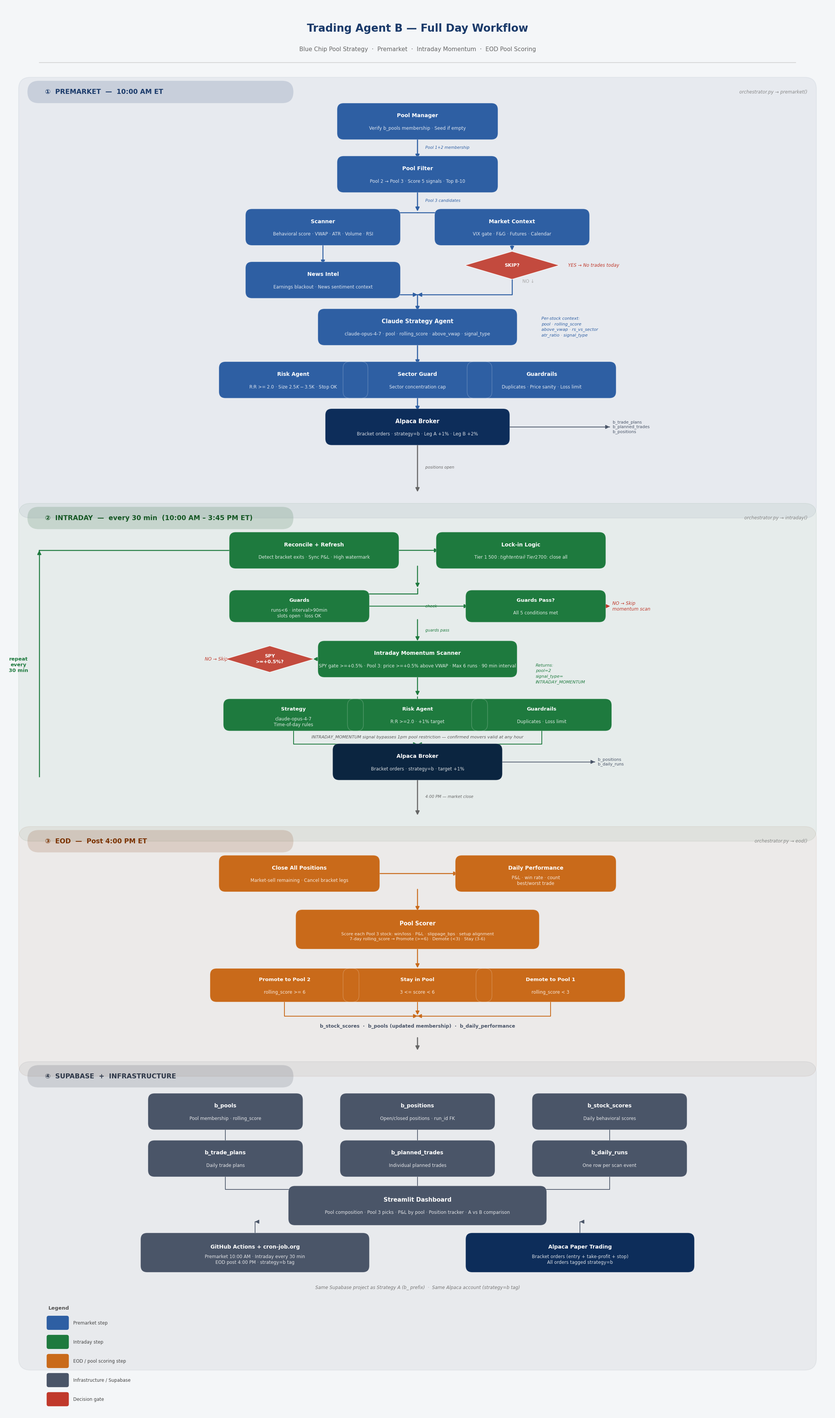

This figure's Python source: (Note: this script raises an exception after producing the figure.)
"""Generates Trading Agent B full-day agent workflow diagram as PNG."""
import matplotlib.pyplot as plt
import matplotlib.patches as mpatches
from matplotlib.patches import FancyBboxPatch

# ── Canvas ─────────────────────────────────────────────────────────────────────
W, H = 28, 48
DPI  = 120
fig, ax = plt.subplots(figsize=(W, H))
ax.set_xlim(0, W)
ax.set_ylim(0, H)
ax.axis("off")
fig.patch.set_facecolor("#F4F6F8")
ax.set_facecolor("#F4F6F8")

# ── Colors ─────────────────────────────────────────────────────────────────────
PRE   = "#1A3A6A"   # navy   – premarket
INT   = "#155724"   # green  – intraday
EOD   = "#7B3100"   # brown  – eod
DB    = "#2D3748"   # slate  – infra / supabase
SKIP  = "#C0392B"   # red    – decision gate
WHITE = "#FFFFFF"
LIGHT = "#F0F4FF"

PRE_L = "#2E5FA3"
INT_L = "#1E7A3E"
EOD_L = "#C96A1A"
DB_L  = "#4A5568"

FONT = "DejaVu Sans"

# ── Helpers ────────────────────────────────────────────────────────────────────
BW, BH = 5.2, 1.0
GAP_X  = 0.8
ROW_H  = 2.0


def rbox(cx, cy, w, h, title, sub="", fill=PRE_L, title_sz=10, sub_sz=8.5):
    pad  = 0.12
    rect = FancyBboxPatch((cx - w/2, cy - h/2), w, h,
                          boxstyle=f"round,pad={pad},rounding_size=0.22",
                          linewidth=0, facecolor=fill, zorder=4)
    ax.add_patch(rect)
    rect2 = FancyBboxPatch((cx - w/2, cy - h/2), w, h,
                           boxstyle=f"round,pad={pad},rounding_size=0.22",
                           linewidth=1.1, edgecolor="white", facecolor="none",
                           alpha=0.22, zorder=5)
    ax.add_patch(rect2)
    if sub:
        ax.text(cx, cy + 0.19, title, fontsize=title_sz, fontweight="bold",
                color=WHITE, fontfamily=FONT, va="center", ha="center", zorder=6)
        ax.text(cx, cy - 0.24, sub, fontsize=sub_sz, color=WHITE,
                fontfamily=FONT, va="center", ha="center", zorder=6, alpha=0.85)
    else:
        ax.text(cx, cy, title, fontsize=title_sz, fontweight="bold",
                color=WHITE, fontfamily=FONT, va="center", ha="center", zorder=6)


def diamond(cx, cy, w, h, label, fill=SKIP):
    pts = [(cx, cy+h/2), (cx+w/2, cy), (cx, cy-h/2), (cx-w/2, cy)]
    poly = plt.Polygon(pts, closed=True, facecolor=fill, edgecolor="white",
                       linewidth=1, zorder=4, alpha=0.9)
    ax.add_patch(poly)
    ax.text(cx, cy, label, fontsize=9, fontweight="bold", color=WHITE,
            fontfamily=FONT, va="center", ha="center", zorder=6)


def section_bg(y_bot, y_top, fill, alpha=0.06):
    rect = FancyBboxPatch((0.5, y_bot), W - 1.0, y_top - y_bot,
                          boxstyle="round,pad=0,rounding_size=0.4",
                          linewidth=1.4, edgecolor=fill,
                          facecolor=fill, alpha=alpha, zorder=1)
    ax.add_patch(rect)


def section_hdr(y, label, fill, right_note=""):
    pill = FancyBboxPatch((0.8, y - 0.38), 9.0, 0.76,
                          boxstyle="round,pad=0,rounding_size=0.38",
                          linewidth=0, facecolor=fill, alpha=0.15, zorder=3)
    ax.add_patch(pill)
    ax.text(1.4, y, label, fontsize=12.5, fontweight="bold", color=fill,
            fontfamily=FONT, va="center", ha="left", zorder=4)
    if right_note:
        ax.text(W - 0.8, y, right_note, fontsize=8.5, color="#888888",
                fontfamily=FONT, va="center", ha="right", zorder=4, fontstyle="italic")


def arr(x1, y1, x2, y2, color="#888888", lw=1.7, label="", label_side="right"):
    ax.annotate("", xy=(x2, y2), xytext=(x1, y1),
                arrowprops=dict(arrowstyle="-|>", color=color, lw=lw,
                                mutation_scale=15), zorder=3)
    if label:
        mx, my = (x1+x2)/2, (y1+y2)/2
        dx = 0.18 if label_side == "right" else -0.18
        ha = "left" if label_side == "right" else "right"
        ax.text(mx + dx, my, label, fontsize=7.5, color=color,
                fontstyle="italic", fontfamily=FONT, va="center", ha=ha, zorder=4)


def v_arr(cx, y1, y2, color="#888888", lw=1.7, label=""):
    arr(cx, y1, cx, y2, color=color, lw=lw, label=label)


def h_arr(x1, x2, cy, color="#888888", lw=1.7, label=""):
    arr(x1, cy, x2, cy, color=color, lw=lw, label=label)


def elbow(x1, y1, x2, y2, color="#888888", lw=1.7):
    ax.plot([x1, x1, x2], [y1, y2, y2], color=color, lw=lw, zorder=3,
            solid_capstyle="round")
    ax.annotate("", xy=(x2, y2), xytext=(x2 - 0.01 * (1 if x2 > x1 else -1), y2),
                arrowprops=dict(arrowstyle="-|>", color=color, lw=lw,
                                mutation_scale=15), zorder=3)


# ══════════════════════════════════════════════════════════════════════════════
# TITLE
# ══════════════════════════════════════════════════════════════════════════════
ax.text(W/2, 47.15, "Trading Agent B — Full Day Workflow",
        fontsize=20, fontweight="bold", color="#1A3A6A",
        fontfamily=FONT, va="center", ha="center", zorder=6)
ax.text(W/2, 46.45, "Blue Chip Pool Strategy  ·  Premarket  ·  Intraday Momentum  ·  EOD Pool Scoring",
        fontsize=11, color="#666666",
        fontfamily=FONT, va="center", ha="center", zorder=6)
ax.plot([1.2, W-1.2], [46.0, 46.0], color="#CCCCCC", lw=1.1, zorder=3)


# ══════════════════════════════════════════════════════════════════════════════
# ① PREMARKET   y: 30.5 → 45.5
# ══════════════════════════════════════════════════════════════════════════════
section_bg(30.5, 45.5, PRE)
section_hdr(45.0, "①  PREMARKET  —  10:00 AM ET", PRE,
            right_note="orchestrator.py → premarket()")

CX = W / 2   # center x = 14

# Row A: Pool Manager ─────────────────────────────────────────────────────────
rbox(CX, 44.0, BW, BH, "Pool Manager", "Verify b_pools membership · Seed if empty", PRE_L)

# Row B: Pool Filter ──────────────────────────────────────────────────────────
rbox(CX, 42.2, BW, BH, "Pool Filter", "Pool 2 → Pool 3 · Score 5 signals · Top 8-10", PRE_L)
v_arr(CX, 43.5, 42.7, PRE_L, lw=2, label="  Pool 1+2 membership")

# Row C: Scanner + Market Context (split) ─────────────────────────────────────
rbox(CX - 3.2, 40.4, 5.0, BH, "Scanner", "Behavioral score · VWAP · ATR · Volume · RSI", PRE_L)
rbox(CX + 3.2, 40.4, 5.0, BH, "Market Context", "VIX gate · F&G · Futures · Calendar", PRE_L)
v_arr(CX, 41.7, 40.9, PRE_L, lw=2, label="  Pool 3 candidates")
# elbow out to both
elbow(CX, 40.9, CX - 3.2, 40.9, PRE_L, lw=1.8)
elbow(CX, 40.9, CX + 3.2, 40.9, PRE_L, lw=1.8)

# Market context skip gate ────────────────────────────────────────────────────
diamond(CX + 3.2, 39.1, 3.2, 0.95, "SKIP?", SKIP)
v_arr(CX + 3.2, 39.9, 39.57, PRE_L, lw=1.8)
ax.text(CX + 5.1, 39.1, "YES → No trades today", fontsize=8.5, color=SKIP,
        fontfamily=FONT, va="center", fontstyle="italic")
ax.text(CX + 3.55, 38.55, "NO ↓", fontsize=8.5, color="#AAAAAA", fontfamily=FONT, va="center")

# Row D: News Intel ───────────────────────────────────────────────────────────
rbox(CX - 3.2, 38.6, 5.0, BH, "News Intel", "Earnings blackout · News sentiment context", PRE_L)
v_arr(CX - 3.2, 39.9, 39.1, PRE_L, lw=1.8)

# converge back to center
elbow(CX - 3.2, 38.1, CX, 38.1, PRE_L, lw=1.8)
elbow(CX + 3.2, 38.62, CX, 38.1, PRE_L, lw=1.8)

# Row E: Strategy Agent ───────────────────────────────────────────────────────
rbox(CX, 37.0, 6.5, BH,
     "Claude Strategy Agent",
     "claude-opus-4-7 · pool · rolling_score · above_vwap · signal_type",
     PRE_L, title_sz=10.5)
v_arr(CX, 38.1, 37.52, PRE_L, lw=2)

# per-stock context note
ax.text(CX + 4.2, 37.0,
        "Per-stock context:\npool · rolling_score\nabove_vwap · rs_vs_sector\natr_ratio · signal_type",
        fontsize=8, color=PRE_L, fontfamily=FONT, va="center", ha="left",
        linespacing=1.5, fontstyle="italic")

# Row F: Risk + Sector + Guardrails (3-up) ────────────────────────────────────
rbox(CX - 4.2, 35.2, 4.8, BH, "Risk Agent", "R:R >= 2.0 · Size $2.5K-$3.5K · Stop OK", PRE_L)
rbox(CX,       35.2, 4.8, BH, "Sector Guard", "Sector concentration cap", PRE_L)
rbox(CX + 4.2, 35.2, 4.8, BH, "Guardrails", "Duplicates · Price sanity · Loss limit", PRE_L)
v_arr(CX, 36.48, 35.7, PRE_L, lw=2)
elbow(CX, 35.7, CX - 4.2, 35.7, PRE_L, lw=1.8)
elbow(CX, 35.7, CX + 4.2, 35.7, PRE_L, lw=1.8)
elbow(CX - 4.2, 34.7, CX, 34.7, PRE_L, lw=1.8)
elbow(CX + 4.2, 34.7, CX, 34.7, PRE_L, lw=1.8)

# Row G: Alpaca + Supabase ────────────────────────────────────────────────────
rbox(CX, 33.6, 6.0, BH, "Alpaca Broker",
     "Bracket orders · strategy=b · Leg A +1% · Leg B +2%",
     "#0D2D5A", title_sz=10.5)
v_arr(CX, 34.7, 34.12, PRE_L, lw=2)

# DB write arrow
elbow(CX + 3.0, 33.6, CX + 6.5, 33.6, DB_L, lw=1.4)
ax.text(CX + 6.6, 33.6,
        "b_trade_plans\nb_planned_trades\nb_positions",
        fontsize=7.8, color=DB_L, fontfamily=FONT, va="center", ha="left")

# section-to-section
v_arr(CX, 33.08, 31.35, "#666666", lw=2, label="  positions open")


# ══════════════════════════════════════════════════════════════════════════════
# ② INTRADAY   y: 19.5 → 31.0
# ══════════════════════════════════════════════════════════════════════════════
section_bg(19.5, 31.0, INT)
section_hdr(30.5, "②  INTRADAY  —  every 30 min  (10:00 AM – 3:45 PM ET)", INT,
            right_note="orchestrator.py → intraday()")

# Position management row ─────────────────────────────────────────────────────
rbox(CX - 3.5, 29.4, 5.5, BH, "Reconcile + Refresh",
     "Detect bracket exits · Sync P&L · High watermark", INT_L)
rbox(CX + 3.5, 29.4, 5.5, BH, "Lock-in Logic",
     "Tier 1 $500: tighten trail · Tier 2 $700: close all", INT_L)
h_arr(CX - 0.75, CX + 0.75, 29.4, INT_L, lw=1.8)

# Guards for momentum scan ────────────────────────────────────────────────────
v_arr(CX, 28.9, 28.1, INT_L, lw=1.8)

rbox(CX - 4.0, 27.5, 4.5, 0.85, "Guards", "runs<6 · interval>90min\nslots open · loss OK", INT_L, title_sz=9.5)
rbox(CX + 4.0, 27.5, 4.5, 0.85, "Guards Pass?", "All 5 conditions met", INT_L, title_sz=9.5)
elbow(CX, 28.1, CX - 4.0, 27.92, INT_L, lw=1.8)
h_arr(CX - 1.75, CX + 1.75, 27.5, INT_L, lw=1.6, label="  check")
ax.text(CX + 6.6, 27.5, "NO → Skip\nmomentum scan", fontsize=8.5, color=SKIP,
        fontfamily=FONT, va="center", fontstyle="italic")
h_arr(CX + 6.25, CX + 6.55, 27.5, SKIP, lw=1.3)

# Intraday momentum scanner ───────────────────────────────────────────────────
v_arr(CX, 27.08, 26.28, INT_L, lw=1.8, label="  guards pass")
rbox(CX, 25.7, 6.5, BH, "Intraday Momentum Scanner",
     "SPY gate >=+0.5% · Pool 3: price >=+0.5% above VWAP · Max 6 runs · 90 min interval",
     INT_L, title_sz=10)

# SPY gate diamond ────────────────────────────────────────────────────────────
diamond(CX - 5.0, 25.7, 3.0, 0.9, "SPY\n>=+0.5%?", SKIP)
elbow(CX - 3.25, 25.7, CX - 3.53, 25.7, INT_L, lw=1.6)
ax.text(CX - 7.2, 25.7, "NO → Skip", fontsize=8.5, color=SKIP,
        fontfamily=FONT, va="center", fontstyle="italic")

# Candidates with pool field note
ax.text(CX + 4.0, 25.2,
        "Returns:\npool=2\nsignal_type=\nINTRADAY_MOMENTUM",
        fontsize=8, color=INT_L, fontfamily=FONT, va="center", ha="left",
        linespacing=1.5, fontstyle="italic")

# Mini pipeline: Strategy → Risk → Guardrails → Execute ──────────────────────
v_arr(CX, 25.2, 24.42, INT_L, lw=1.8)
rbox(CX - 4.2, 23.8, 4.5, 0.85, "Strategy", "claude-opus-4-7\nTime-of-day rules", INT_L, title_sz=9.5)
rbox(CX,       23.8, 4.5, 0.85, "Risk Agent", "R:R >=2.0 · +1% target", INT_L, title_sz=9.5)
rbox(CX + 4.2, 23.8, 4.5, 0.85, "Guardrails", "Duplicates · Loss limit", INT_L, title_sz=9.5)
elbow(CX, 24.42, CX - 4.2, 24.22, INT_L, lw=1.6)
h_arr(CX - 1.95, CX - 0.05, 23.8, INT_L, lw=1.5)
h_arr(CX + 2.3, CX + 1.95, 23.8, INT_L, lw=1.5)

# Note: INTRADAY_MOMENTUM bypasses 1pm restriction
ax.text(CX, 23.05,
        "INTRADAY_MOMENTUM signal bypasses 1pm pool restriction — confirmed movers valid at any hour",
        fontsize=8, color="#555555", fontfamily=FONT, va="center", ha="center",
        fontstyle="italic", zorder=5)

# Converge and execute
elbow(CX - 4.2, 23.37, CX, 22.8, INT_L, lw=1.5)
elbow(CX + 4.2, 23.37, CX, 22.8, INT_L, lw=1.5)

rbox(CX, 22.2, 5.5, BH, "Alpaca Broker",
     "Bracket orders · strategy=b · target +1%", "#0B2540", title_sz=10)

# DB write
elbow(CX + 2.75, 22.2, CX + 6.0, 22.2, DB_L, lw=1.3)
ax.text(CX + 6.1, 22.2, "b_positions\nb_daily_runs", fontsize=7.8,
        color=DB_L, fontfamily=FONT, va="center", ha="left")

# Loop-back arrow left spine
ax.plot([1.2, 1.2], [21.7, 29.4], color=INT_L, lw=1.8, zorder=3)
ax.annotate("", xy=(1.2, 29.4), xytext=(1.2, 29.39),
            arrowprops=dict(arrowstyle="-|>", color=INT_L, lw=1.8, mutation_scale=15), zorder=3)
elbow(1.2, 29.4, CX - 6.0, 29.4, INT_L, lw=1.8)
ax.text(0.5, 25.5, "repeat\nevery\n30 min", fontsize=9.5, color=INT_L,
        fontfamily=FONT, va="center", ha="center", fontweight="bold")

# section-to-section
v_arr(CX, 21.68, 20.35, "#666666", lw=2, label="  4:00 PM — market close")


# ══════════════════════════════════════════════════════════════════════════════
# ③ EOD   y: 11.5 → 20.0
# ══════════════════════════════════════════════════════════════════════════════
section_bg(11.5, 20.0, EOD)
section_hdr(19.5, "③  EOD  —  Post 4:00 PM ET", EOD,
            right_note="orchestrator.py → eod()")

# Close positions ─────────────────────────────────────────────────────────────
rbox(CX - 4.0, 18.4, 5.2, BH, "Close All Positions",
     "Market-sell remaining · Cancel bracket legs", EOD_L)
# Performance
rbox(CX + 4.0, 18.4, 5.2, BH, "Daily Performance",
     "P&L · win rate · count\nbest/worst trade", EOD_L)
h_arr(CX - 1.4, CX + 1.4, 18.4, EOD_L, lw=1.8)

# Pool Scorer ─────────────────────────────────────────────────────────────────
v_arr(CX, 17.9, 17.1, EOD_L, lw=1.8)
rbox(CX, 16.5, 8.0, 1.1,
     "Pool Scorer",
     "Score each Pool 3 stock: win/loss · P&L · slippage_bps · setup alignment\n"
     "7-day rolling_score → Promote (>=6) · Demote (<3) · Stay (3-6)",
     EOD_L, title_sz=10.5, sub_sz=8)

# Promote / demote branches ───────────────────────────────────────────────────
v_arr(CX, 15.95, 15.15, EOD_L, lw=1.8)

rbox(CX - 4.5, 14.6, 4.8, 0.9, "Promote to Pool 2",
     "rolling_score >= 6", EOD_L, title_sz=9.5)
rbox(CX,       14.6, 4.8, 0.9, "Stay in Pool",
     "3 <= score < 6", EOD_L, title_sz=9.5)
rbox(CX + 4.5, 14.6, 4.8, 0.9, "Demote to Pool 1",
     "rolling_score < 3", EOD_L, title_sz=9.5)
elbow(CX, 15.15, CX - 4.5, 14.97, EOD_L, lw=1.6)
v_arr(CX, 15.15, 14.97, EOD_L, lw=1.6)
elbow(CX, 15.15, CX + 4.5, 14.97, EOD_L, lw=1.6)

# Converge to DB write
elbow(CX - 4.5, 14.1, CX, 13.55, EOD_L, lw=1.5)
elbow(CX + 4.5, 14.1, CX, 13.55, EOD_L, lw=1.5)
v_arr(CX, 14.1, 13.55, EOD_L, lw=1.5)

ax.text(CX, 13.2, "b_stock_scores  ·  b_pools (updated membership)  ·  b_daily_performance",
        fontsize=9, color=DB_L, fontfamily=FONT, va="center", ha="center",
        fontweight="bold")

# section-to-section
v_arr(CX, 12.85, 12.35, "#666666", lw=2)


# ══════════════════════════════════════════════════════════════════════════════
# ④ INFRASTRUCTURE   y: 1.5 → 12.0
# ══════════════════════════════════════════════════════════════════════════════
section_bg(1.5, 12.0, DB)
section_hdr(11.5, "④  SUPABASE  +  INFRASTRUCTURE", DB)

# Supabase tables (3-up top row)
rbox(CX - 6.5, 10.3, 5.0, BH, "b_pools", "Pool membership · rolling_score", DB_L)
rbox(CX,       10.3, 5.0, BH, "b_positions", "Open/closed positions · run_id FK", DB_L)
rbox(CX + 6.5, 10.3, 5.0, BH, "b_stock_scores", "Daily behavioral scores", DB_L)

# Supabase tables (3-up second row)
rbox(CX - 6.5, 8.7, 5.0, BH, "b_trade_plans", "Daily trade plans", DB_L)
rbox(CX,       8.7, 5.0, BH, "b_planned_trades", "Individual planned trades", DB_L)
rbox(CX + 6.5, 8.7, 5.0, BH, "b_daily_runs", "One row per scan event", DB_L)

# Dashboard
rbox(CX, 7.1, 8.5, 1.1,
     "Streamlit Dashboard",
     "Pool composition · Pool 3 picks · P&L by pool · Position tracker · A vs B comparison",
     DB_L, title_sz=11)

for cx_t in [CX - 6.5, CX, CX + 6.5]:
    elbow(cx_t, 8.2, CX + (cx_t - CX)*0.07, 7.65, DB_L, lw=1.3)
    elbow(cx_t, 9.8, cx_t, 9.2, DB_L, lw=1.3)

# GitHub Actions + cron-job.org
rbox(CX - 5.5, 5.5, 7.5, 1.1,
     "GitHub Actions + cron-job.org",
     "Premarket 10:00 AM · Intraday every 30 min\nEOD post 4:00 PM · strategy=b tag",
     DB_L, title_sz=10)

# Alpaca
rbox(CX + 5.5, 5.5, 7.5, 1.1,
     "Alpaca Paper Trading",
     "Bracket orders (entry + take-profit + stop)\nAll orders tagged strategy=b",
     "#0D2D5A", title_sz=10)

elbow(CX - 5.5, 6.05, CX - 5.5, 6.55, DB_L, lw=1.3)
elbow(CX + 5.5, 6.05, CX + 5.5, 6.55, DB_L, lw=1.3)

ax.text(CX, 4.3,
        "Same Supabase project as Strategy A (b_ prefix)  ·  Same Alpaca account (strategy=b tag)",
        fontsize=8.5, color="#777777", fontfamily=FONT, va="center", ha="center",
        fontstyle="italic")


# ══════════════════════════════════════════════════════════════════════════════
# LEGEND
# ══════════════════════════════════════════════════════════════════════════════
legend_items = [
    (PRE_L, "Premarket step"),
    (INT_L, "Intraday step"),
    (EOD_L, "EOD / pool scoring step"),
    (DB_L,  "Infrastructure / Supabase"),
    (SKIP,  "Decision gate"),
]
lx, ly = 1.5, 3.1
ax.text(lx, ly + 0.5, "Legend", fontsize=9.5, fontweight="bold", color="#555555",
        fontfamily=FONT, va="center")
for i, (col, lbl) in enumerate(legend_items):
    bx = FancyBboxPatch((lx, ly - i*0.65 - 0.18), 0.65, 0.38,
                        boxstyle="round,pad=0.05,rounding_size=0.07",
                        facecolor=col, linewidth=0, zorder=5)
    ax.add_patch(bx)
    ax.text(lx + 0.85, ly - i*0.65, lbl, fontsize=8.5, color="#444444",
            fontfamily=FONT, va="center", zorder=5)


# ── Save ───────────────────────────────────────────────────────────────────────
out = "/Users/amitgarg/Claude Projects/trading-agent-b/workflow_diagram_b.png"
plt.savefig(out, dpi=DPI, bbox_inches="tight",
            facecolor=fig.get_facecolor(), edgecolor="none")
print(f"Saved: {out}")
plt.close()
